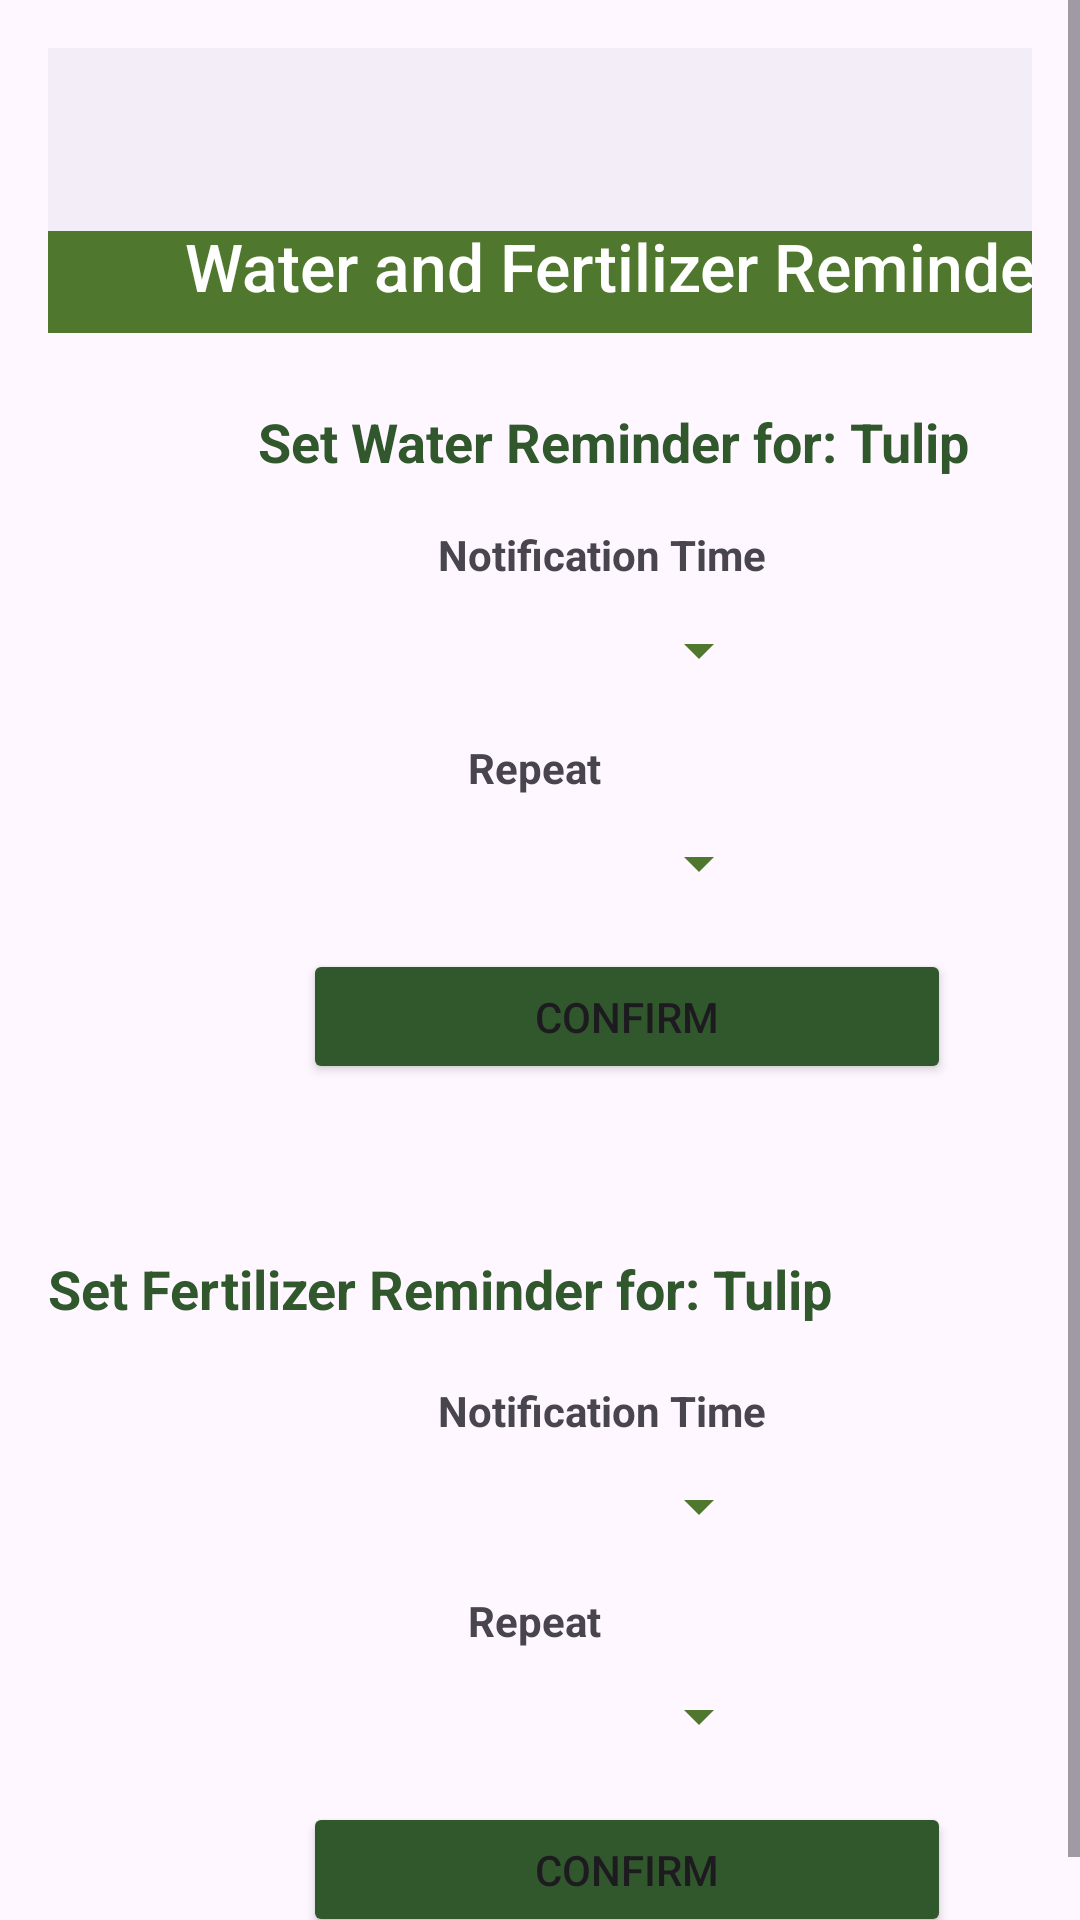

Android layout source for this screen:
<!-- AndroidManifest.xml: application theme Theme.PocketGarden -->
<!-- res/layout/fragment_water_and_fertilizer_reminder_page.xml -->
<?xml version="1.0" encoding="utf-8"?>
<ScrollView xmlns:android="http://schemas.android.com/apk/res/android"
    xmlns:app="http://schemas.android.com/apk/res-auto"
    xmlns:tools="http://schemas.android.com/tools"
    android:layout_width="match_parent"
    android:layout_height="match_parent"
    android:fillViewport="true"
    tools:context=".WaterAndFertilizerReminderPageFragment">

    <androidx.constraintlayout.widget.ConstraintLayout
        android:layout_width="match_parent"
        android:layout_height="wrap_content"
        android:padding="16dp">


        <SearchView
            android:id="@+id/searchView5"
            android:layout_width="340dp"
            android:layout_height="39dp"
            android:layout_marginStart="20dp"
            android:layout_marginTop="5dp"
            app:layout_constraintStart_toStartOf="parent"
            app:layout_constraintTop_toTopOf="parent" />

        <TextView
            android:id="@+id/textView46"
            android:layout_width="382dp"
            android:layout_height="37dp"
            android:layout_marginTop="14dp"
            android:background="#4F772D"
            android:fontFamily="sans-serif-medium"
            android:text="Water and Fertilizer Reminder"
            android:textAlignment="center"
            android:textAppearance="@style/TextAppearance.AppCompat.Large"
            android:textColor="#FFFFFF"
            app:layout_constraintStart_toStartOf="parent"
            app:layout_constraintTop_toBottomOf="@+id/searchView5" />

        <TextView
            android:id="@+id/textView47"
            android:layout_width="wrap_content"
            android:layout_height="wrap_content"
            android:layout_marginStart="70dp"
            android:layout_marginTop="24dp"
            android:text="Set Water Reminder for: Tulip"
            android:textAppearance="@style/TextAppearance.AppCompat.Medium"
            android:textColor="#31572C"
            android:textStyle="bold"
            app:layout_constraintStart_toStartOf="parent"
            app:layout_constraintTop_toBottomOf="@+id/textView46" />

        <TextView
            android:id="@+id/textView48"
            android:layout_width="wrap_content"
            android:layout_height="wrap_content"
            android:layout_marginStart="130dp"
            android:layout_marginTop="16dp"
            android:text="Notification Time"
            android:textStyle="bold"
            app:layout_constraintStart_toStartOf="parent"
            app:layout_constraintTop_toBottomOf="@+id/textView47" />

        <TextView
            android:id="@+id/textView49"
            android:layout_width="wrap_content"
            android:layout_height="wrap_content"
            android:layout_marginStart="140dp"
            android:layout_marginTop="16dp"
            android:text="Repeat"
            android:textStyle="bold"
            app:layout_constraintStart_toStartOf="parent"
            app:layout_constraintTop_toBottomOf="@+id/spinner2" />

        <Spinner
            android:id="@+id/spinner2"
            android:layout_width="106dp"
            android:layout_height="27dp"
            android:layout_marginStart="135dp"
            android:layout_marginTop="9dp"
            android:backgroundTint="#4F772D"
            app:layout_constraintStart_toStartOf="parent"
            app:layout_constraintTop_toBottomOf="@+id/textView48" />

        <Spinner
            android:id="@+id/spinner3"
            android:layout_width="106dp"
            android:layout_height="27dp"
            android:layout_marginStart="135dp"
            android:layout_marginTop="9dp"
            android:backgroundTint="#4F772D"
            app:layout_constraintStart_toStartOf="parent"
            app:layout_constraintTop_toBottomOf="@+id/textView49" />

        <Button
            android:id="@+id/button"
            android:layout_width="216dp"
            android:layout_height="45dp"
            android:layout_marginStart="85dp"
            android:layout_marginTop="15dp"
            android:backgroundTint="#31572C"
            android:text="Confirm"
            app:layout_constraintStart_toStartOf="parent"
            app:layout_constraintTop_toBottomOf="@+id/spinner3" />

        <TextView
            android:id="@+id/textView50"
            android:layout_width="wrap_content"
            android:layout_height="wrap_content"
            android:layout_marginTop="56dp"
            android:text="Set Fertilizer Reminder for: Tulip"
            android:textAppearance="@style/TextAppearance.AppCompat.Medium"
            android:textColor="#31572C"
            android:textStyle="bold"
            app:layout_constraintTop_toBottomOf="@+id/button"
            tools:layout_editor_absoluteX="64dp" />

        <TextView
            android:id="@+id/textView53"
            android:layout_width="wrap_content"
            android:layout_height="wrap_content"
            android:layout_marginStart="130dp"
            android:layout_marginTop="19dp"
            android:text="Notification Time"
            android:textStyle="bold"
            app:layout_constraintStart_toStartOf="parent"
            app:layout_constraintTop_toBottomOf="@+id/textView50" />

        <TextView
            android:id="@+id/textView54"
            android:layout_width="wrap_content"
            android:layout_height="wrap_content"
            android:layout_marginStart="140dp"
            android:layout_marginTop="15dp"
            android:text="Repeat"
            android:textStyle="bold"
            app:layout_constraintStart_toStartOf="parent"
            app:layout_constraintTop_toBottomOf="@+id/spinner4" />

        <Spinner
            android:id="@+id/spinner4"
            android:layout_width="106dp"
            android:layout_height="27dp"
            android:layout_marginStart="135dp"
            android:layout_marginTop="9dp"
            android:backgroundTint="#4F772D"
            app:layout_constraintStart_toStartOf="parent"
            app:layout_constraintTop_toBottomOf="@+id/textView53" />

        <Spinner
            android:id="@+id/spinner5"
            android:layout_width="106dp"
            android:layout_height="27dp"
            android:layout_marginStart="135dp"
            android:layout_marginTop="9dp"
            android:backgroundTint="#4F772D"
            app:layout_constraintStart_toStartOf="parent"
            app:layout_constraintTop_toBottomOf="@+id/textView54" />

        <Button
            android:id="@+id/button2"
            android:layout_width="216dp"
            android:layout_height="45dp"
            android:layout_marginStart="85dp"
            android:layout_marginTop="15dp"
            android:backgroundTint="#31572C"
            android:text="Confirm"
            app:layout_constraintStart_toStartOf="parent"
            app:layout_constraintTop_toBottomOf="@+id/spinner5" />

        <com.google.android.material.bottomnavigation.BottomNavigationView
            android:layout_width="402dp"
            android:layout_height="61dp"
            tools:layout_editor_absoluteX="-18dp"
            tools:layout_editor_absoluteY="670dp" />
    </androidx.constraintlayout.widget.ConstraintLayout>
</ScrollView>

    
    
<!-- resources referenced by this layout -->
<resources>
  <style name="Theme.PocketGarden" parent="Base.Theme.PocketGarden" />
  <style name="Base.Theme.PocketGarden" parent="Theme.Material3.DayNight.NoActionBar">
          
          
      </style>
</resources>
